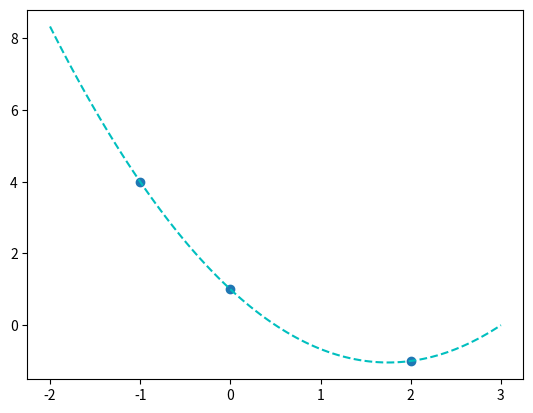

Reproduce this figure in Python.
import numpy as np


def lagrange(x, y, x_ponto):
    n = len(x)

    valor_interpolado = 0

    for i in range(n):
        prod = 1
        for k in range(n):
            if k != i:
                prod *= (x_ponto - x[k]) / (x[i] - x[k])
        valor_interpolado += prod * y[i]

    return valor_interpolado


if __name__ == "__main__":
    import matplotlib.pyplot as plt

    x = np.array([-1, 0, 2])
    y = np.array([4, 1, -1])
    x_testes = np.linspace(-2, 3, 100)
    y_interpolado = list(map(lambda t: lagrange(x, y, t), x_testes))

    fig, ax = plt.subplots(1, 1)
    ax.scatter(x, y)
    ax.plot(x_testes, y_interpolado, "--c")
    plt.show()
